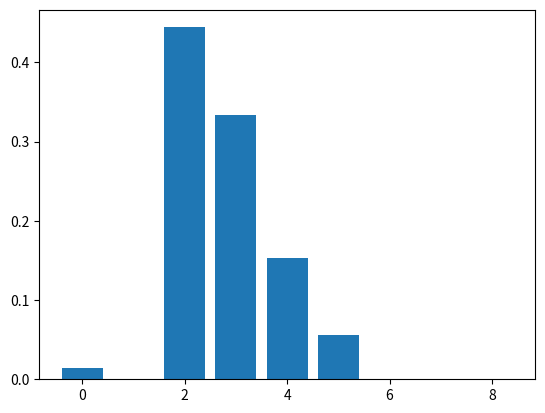

Generate this figure with matplotlib:
import numpy as np
from matplotlib import pyplot as plt


def cal_histogram_norm(img):
	print(img.shape)
	L = img.shape[1]
	M = img.shape[0]
	print("L : ",  L)
	print("M : ",  M)
	h = np.zeros([L])

	for i in range(0,M):
		for j in range(0, L):
			#print(img[i, j])
			h[img[i, j]] = h[img[i, j]] + 1

	h_norm = np.zeros([L])
	for j in range(0, L):
		h_norm[j] = h[j]/(M*L)
	return [h_norm, L]

img = [
	[3, 2, 2, 4, 4, 4, 3, 2, 2],
	[3, 2, 2, 2, 2, 2, 3, 2, 2],
	[3, 3, 0, 3, 2, 2, 3, 3, 3],
	[3, 3, 3, 3, 2, 2, 4, 4, 4],
	[3, 2, 2, 2, 2, 2, 2, 2, 4],
	[3, 3, 3, 3, 2, 4, 4, 4, 4],
	[5, 5, 5, 5, 2, 2, 2, 2, 3],
	[2, 2, 2, 2, 2, 3, 3, 3, 3]
]
img = np.array(img)

print(img)
[h_norm, L] = cal_histogram_norm(img)
print("h : ", h_norm)

x = range(0, L)
plt.bar(x, h_norm)
plt.axis('auto')
plt.show()